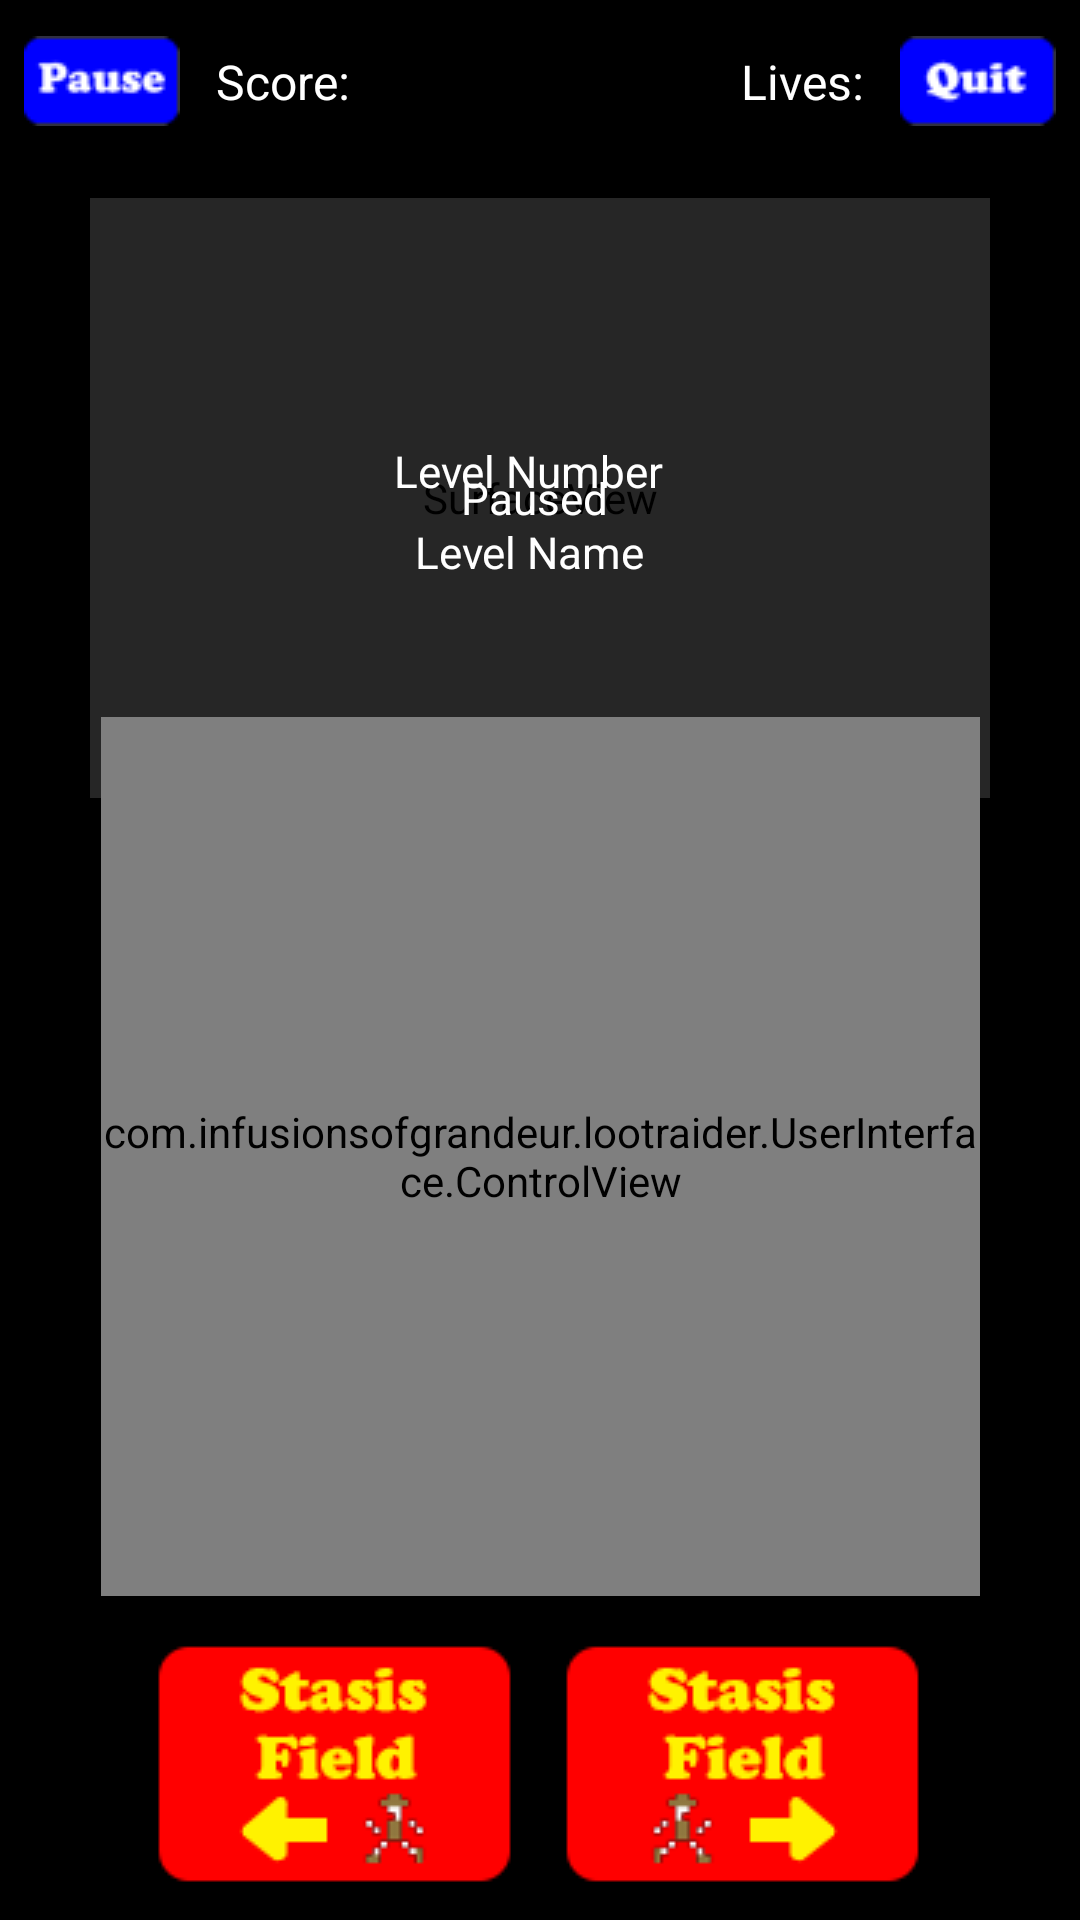

The Android layout XML behind this screen, and the referenced resources:
<!-- AndroidManifest.xml: application theme AppTheme -->
<!-- res/layout/game_screen_vertical.xml -->
<?xml version="1.0" encoding="utf-8"?>
<androidx.constraintlayout.widget.ConstraintLayout xmlns:android="http://schemas.android.com/apk/res/android"
    xmlns:app="http://schemas.android.com/apk/res-auto"
    xmlns:tools="http://schemas.android.com/tools"
    android:layout_width="match_parent"
    android:layout_height="match_parent"
    android:paddingHorizontal="@dimen/game_screen_horizontal_padding"
    android:paddingVertical="@dimen/game_screen_vertical_padding"
    android:background="@color/black_color"
    tools:context=".UserInterface.GameScreenActivity">

    <androidx.constraintlayout.widget.ConstraintLayout
        android:id="@+id/game_screen_info_container_view"
        android:layout_width="match_parent"
        android:layout_height="wrap_content"
        android:layout_marginBottom="@dimen/game_screen_info_container_vertical_padding"
        app:layout_constraintLeft_toLeftOf="parent"
        app:layout_constraintRight_toRightOf="parent"
        app:layout_constraintTop_toTopOf="parent">

        <ImageButton
            android:id="@+id/game_screen_pause_image_button"
            android:layout_width="@dimen/default_pause_button_width"
            android:layout_height="@dimen/default_pause_button_height"
            android:scaleType="fitXY"
            app:layout_constraintLeft_toLeftOf="parent"
            app:layout_constraintTop_toTopOf="parent"
            android:background="@color/clear_color"
            android:src="@mipmap/game_control_button_pause" />

        <TextView
            android:id="@+id/game_screen_score_text_view"
            android:layout_width="wrap_content"
            android:layout_height="wrap_content"
            app:layout_constraintLeft_toRightOf="@id/game_screen_pause_image_button"
            app:layout_constraintTop_toTopOf="@id/game_screen_pause_image_button"
            app:layout_constraintBottom_toBottomOf="@id/game_screen_pause_image_button"
            android:layout_marginLeft="@dimen/game_screen_button_margin"
            android:autoSizeTextType="uniform"
            android:textSize="@dimen/game_screen_info_field_text_size"
            android:textColor="@color/game_screen_text_color"
            android:text="@string/score_label" />

        <ImageButton
            android:id="@+id/game_screen_quit_image_button"
            android:layout_width="@dimen/default_pause_button_width"
            android:layout_height="@dimen/default_pause_button_height"
            android:scaleType="fitXY"
            app:layout_constraintRight_toRightOf="parent"
            app:layout_constraintTop_toTopOf="parent"
            android:background="@color/clear_color"
            android:src="@mipmap/game_control_button_quit" />

        <TextView
            android:id="@+id/game_screen_lives_text_view"
            android:layout_width="wrap_content"
            android:layout_height="wrap_content"
            app:layout_constraintRight_toLeftOf="@id/game_screen_quit_image_button"
            app:layout_constraintTop_toTopOf="@id/game_screen_quit_image_button"
            app:layout_constraintBottom_toBottomOf="@id/game_screen_quit_image_button"
            android:layout_marginRight="@dimen/game_screen_button_margin"
            android:autoSizeTextType="uniform"
            android:textSize="@dimen/game_screen_info_field_text_size"
            android:textColor="@color/game_screen_text_color"
            android:text="@string/lives_label" />

    </androidx.constraintlayout.widget.ConstraintLayout>

    <SurfaceView
        android:id="@+id/game_screen_gameboard_view"
        android:layout_width="@dimen/game_screen_portrait_gameboard_width"
        android:layout_height="@dimen/game_screen_portrait_gameboard_height"
        app:layout_constraintTop_toBottomOf="@id/game_screen_info_container_view"
        app:layout_constraintLeft_toLeftOf="parent"
        app:layout_constraintRight_toRightOf="parent"
        android:layout_marginTop="@dimen/game_screen_gameboard_portrait_vertical_padding"
        android:background="@color/clear_color" />

    <ImageView
        android:id="@+id/game_screen_pause_view"
        android:layout_width="@dimen/game_screen_portrait_gameboard_width"
        android:layout_height="@dimen/game_screen_portrait_gameboard_height"
        app:layout_constraintTop_toBottomOf="@id/game_screen_info_container_view"
        app:layout_constraintLeft_toLeftOf="parent"
        app:layout_constraintRight_toRightOf="parent"
        android:layout_marginTop="@dimen/game_screen_gameboard_portrait_vertical_padding"
        android:scaleType="fitXY"
        android:background="@color/clear_color"
        android:alpha="0.7"
        android:src="@mipmap/background" />

    <TextView
        android:id="@+id/game_screen_level_number_text_view"
        android:layout_width="wrap_content"
        android:layout_height="@dimen/game_screen_level_details_height"
        app:layout_constraintLeft_toLeftOf="parent"
        app:layout_constraintRight_toRightOf="parent"
        app:layout_constraintVertical_bias="0.45"
        app:layout_constraintTop_toTopOf="@id/game_screen_gameboard_view"
        app:layout_constraintBottom_toBottomOf="@id/game_screen_gameboard_view"
        android:autoSizeTextType="uniform"
        android:textSize="@dimen/game_screen_level_detail_text_size"
        android:textColor="@color/game_screen_level_details_text_color"
        android:text="@string/game_screen_level_number_placeholder" />

    <TextView
        android:id="@+id/game_screen_level_name_text_view"
        android:layout_width="wrap_content"
        android:layout_height="@dimen/game_screen_level_details_height"
        app:layout_constraintLeft_toLeftOf="parent"
        app:layout_constraintRight_toRightOf="parent"
        app:layout_constraintVertical_bias="0.60"
        app:layout_constraintTop_toTopOf="@id/game_screen_gameboard_view"
        app:layout_constraintBottom_toBottomOf="@id/game_screen_gameboard_view"
        android:autoSizeTextType="uniform"
        android:textSize="@dimen/game_screen_level_detail_text_size"
        android:textColor="@color/game_screen_level_details_text_color"
        android:text="@string/game_screen_level_name_placeholder" />

    <TextView
        android:id="@+id/game_screen_paused_text_view"
        android:layout_width="wrap_content"
        android:layout_height="@dimen/game_screen_level_details_height"
        app:layout_constraintLeft_toLeftOf="parent"
        app:layout_constraintRight_toRightOf="parent"
        app:layout_constraintTop_toTopOf="@id/game_screen_gameboard_view"
        app:layout_constraintBottom_toBottomOf="@id/game_screen_gameboard_view"
        android:autoSizeTextType="uniform"
        android:textSize="@dimen/game_screen_level_detail_text_size"
        android:textColor="@color/game_screen_level_details_text_color"
        android:text="@string/paused" />

    <ImageView
        android:id="@+id/game_screen_controlpad_view"
        android:layout_width="@dimen/game_screen_portrait_controlpad_width"
        android:layout_height="@dimen/game_screen_portrait_controlpad_height"
        app:layout_constraintBottom_toTopOf="@id/game_screen_stasis_field_left_image_button"
        app:layout_constraintLeft_toLeftOf="parent"
        app:layout_constraintRight_toRightOf="parent"
        android:layout_marginBottom="@dimen/game_screen_stasis_field_button_portrait_vertical_margin"
        android:scaleType="fitXY"
        android:background="@color/clear_color"
        android:src="@mipmap/buttons_none_pressed" />

    <com.infusionsofgrandeur.lootraider.UserInterface.ControlView
        android:id="@+id/game_screen_controlpad_overlay"
        android:layout_width="@dimen/game_screen_portrait_controlpad_width"
        android:layout_height="@dimen/game_screen_portrait_controlpad_height"
        app:layout_constraintBottom_toTopOf="@id/game_screen_stasis_field_left_image_button"
        app:layout_constraintLeft_toLeftOf="parent"
        app:layout_constraintRight_toRightOf="parent"
        android:layout_marginBottom="@dimen/game_screen_stasis_field_button_portrait_vertical_margin"
        />

    <ImageButton
        android:id="@+id/game_screen_stasis_field_left_image_button"
        android:layout_width="@dimen/default_stasis_field_button_width"
        android:layout_height="@dimen/default_stasis_field_button_height"
        android:layout_marginLeft="@dimen/game_screen_stasis_field_button_portrait_horizontal_margin"
        android:layout_marginTop="@dimen/game_screen_stasis_field_button_portrait_vertical_margin"
        android:scaleType="fitXY"
        app:layout_constraintLeft_toLeftOf="parent"
        app:layout_constraintBottom_toBottomOf="parent"
        android:background="@color/clear_color"
        android:src="@mipmap/stasis_field_left" />

    <ImageButton
        android:id="@+id/game_screen_stasis_field_right_image_button"
        android:layout_width="@dimen/default_stasis_field_button_width"
        android:layout_height="@dimen/default_stasis_field_button_height"
        android:layout_marginRight="@dimen/game_screen_stasis_field_button_portrait_horizontal_margin"
        android:layout_marginTop="@dimen/game_screen_stasis_field_button_portrait_vertical_margin"
        android:scaleType="fitXY"
        app:layout_constraintRight_toRightOf="parent"
        app:layout_constraintBottom_toBottomOf="parent"
        android:background="@color/clear_color"
        android:src="@mipmap/stasis_field_right" />

</androidx.constraintlayout.widget.ConstraintLayout>
<!-- resources referenced by this layout -->
<resources>
  <color name="black_color">#ff000000</color>
  <color name="clear_color">#00ffffff</color>
  <color name="game_screen_level_details_text_color">#ffffffff</color>
  <color name="game_screen_text_color">#ffffffff</color>
  <dimen name="default_pause_button_height">30dp</dimen>
  <dimen name="default_pause_button_width">52dp</dimen>
  <dimen name="default_stasis_field_button_height">80dp</dimen>
  <dimen name="default_stasis_field_button_width">120dp</dimen>
  <dimen name="game_screen_button_margin">12dp</dimen>
  <dimen name="game_screen_gameboard_portrait_vertical_padding">24dp</dimen>
  <dimen name="game_screen_horizontal_padding">8dp</dimen>
  <dimen name="game_screen_info_container_vertical_padding">20dp</dimen>
  <dimen name="game_screen_info_field_text_size">16sp</dimen>
  <dimen name="game_screen_level_detail_text_size">16sp</dimen>
  <dimen name="game_screen_level_details_height">20dp</dimen>
  <dimen name="game_screen_portrait_controlpad_height">293dp</dimen>
  <dimen name="game_screen_portrait_controlpad_width">293dp</dimen>
  <dimen name="game_screen_portrait_gameboard_height">200dp</dimen>
  <dimen name="game_screen_portrait_gameboard_width">300dp</dimen>
  <dimen name="game_screen_stasis_field_button_portrait_horizontal_margin">44dp</dimen>
  <dimen name="game_screen_stasis_field_button_portrait_vertical_margin">16dp</dimen>
  <dimen name="game_screen_vertical_padding">12dp</dimen>
  <!-- mipmap background: png bitmap (mipmap-mdpi, 285 bytes) -->
  <!-- mipmap buttons_none_pressed: png bitmap (mipmap-mdpi, 8571 bytes) -->
  <!-- mipmap game_control_button_pause: png bitmap (mipmap-mdpi, 4284 bytes) -->
  <!-- mipmap game_control_button_quit: png bitmap (mipmap-mdpi, 4284 bytes) -->
  <!-- mipmap stasis_field_left: png bitmap (mipmap-mdpi, 5358 bytes) -->
  <!-- mipmap stasis_field_right: png bitmap (mipmap-mdpi, 5368 bytes) -->
  <string name="game_screen_level_name_placeholder">Level Name</string>
  <string name="game_screen_level_number_placeholder">Level Number</string>
  <string name="lives_label">Lives: </string>
  <string name="paused">Paused</string>
  <string name="score_label">Score: </string>
  <style name="AppTheme" parent="Theme.AppCompat.Light.NoActionBar" />
</resources>
